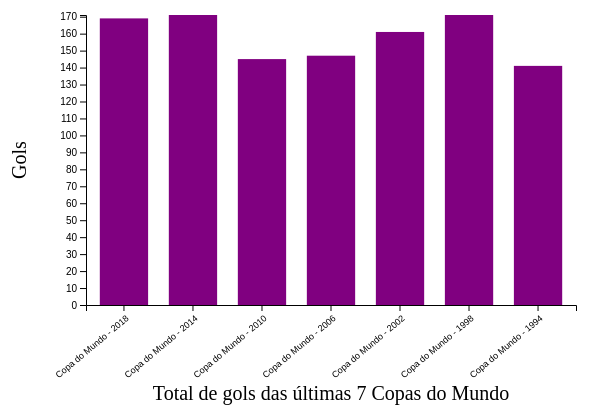
D3 v5 page, settled after 360 driven frames (6 s of simulated time); the page loaded 1 data file(s).


// ── js/main.js
// defini a área disponível para "desenho"
const margin = { left: 100, right: 10, top: 10, bottom: 100 }
const width = 600 - margin.left - margin.right
const height = 400 - margin.top - margin.bottom

// definir o tamanho da área do svg
const svg = d3.select("#chart-area").append("svg")
  .attr("width", width + margin.left + margin.right)
  .attr("height", height + margin.top + margin.bottom)

// cria o grupo para os elementos svg
const grafico = svg.append("g")
  .attr("transform", `translate(${margin.left}, ${margin.top})`)

// Eixo X -> todos os atributos que correspondem ao eixo X envolvendo o texto...
// ..."Total de gols das últimas 7 Copas do Mundo"
grafico.append("text")
  .attr("class", "x axis-label")
  .attr("x", width / 2)
  .attr("y", height + 95)
  .attr("font-size", "20px")
  .attr("text-anchor", "middle")
  .text("Total de gols das últimas 7 Copas do Mundo")

// Eixo Y -> todos os atributos que correspondem ao eixo Y envolvendo o texto "Gols"
grafico.append("text")
  .attr("class", "y axis-label")
  .attr("x", - (height / 2)) // altura 
  .attr("y", -60) // distância do gráfico
  .attr("font-size", "20px")
  .attr("text-anchor", "middle") // ficar centralizado
  .attr("transform", "rotate(-90)")
  .text("Gols")

// Carregamento de dados. Essa função irá pegar todos os dados escritos no arquivo gols.json
// Irá pegar os valores estabelecidos na variável gols, e transformá-los em inteiros 
d3.json("data/gols.json").then(data => {
    data.forEach(d => {
      d.gols = Number(d.gols)
    })   

    // função para a escala de banda - eixo x 
    const x = d3.scaleBand()
        .domain(data.map(d => d.name)) // vai retornar o conjunto strings referentes a variável "name"
        .range([0, width]) // definir a largura do eixo
        .paddingInner(0.3) // espaçamento interior (entre as barras)
        .paddingOuter(0.2) // espaçamento exterior (das barras nas extremidades)
  
    // função para a escala linear - eixo y
    const y = d3.scaleLinear()
        .domain([0, d3.max(data, d => d.gols)]) // valor real utilizado no modelo (valores físicos - no caso os gols)
        .range([height, 0]) // valor de pixels (definido no canvas: 400 - 0  (colocando a altura primeiro, o gráfico terá seus valores de baixo para cima))

    
    // função (especificação) do eixo x (parte de baixo)
    const xAxisCall = d3.axisBottom(x) // parâmetro
    grafico.append("g")
        .attr("class", "x axis")
        .attr("transform", `translate(0, ${height})`) // translação de cima para baixo (x = 0; y = altura)
        .call(xAxisCall)
        .selectAll("text") // vai mexer no texto do eixo x e seus atributos
            .attr("y", "8")
            .attr("x", "-5")
            .attr("text-anchor", "end")
            .attr("transform", "rotate(-40)")
            .attr("font-size", "9px")


    // função (especificação) do eixo y  (lado esquerdo)
    const yAxisCall = d3.axisLeft(y)
        .ticks(13)// número total de ticks
    grafico.append("g")
        .attr("class", "y axis")
        .call(yAxisCall)

    //defini como será o formato das barras no gráfico
    const rects = grafico.selectAll("rect")
        .data(data)
  
    // mexe com os atributos das barras
    rects.enter().append("rect")
        .attr("y", (d) => y(d.gols)) // vai identificar os valores referidos na variável "gols" e mapeá-los com a range
        .attr("x", (d) => x(d.name)) //vai identificar os nomes com o domínio e fazer o mapeando com a range
        .attr("width", x.bandwidth) //bandwidth vai fornecer a largura da barra   
        .attr("height", d => height - y(d.gols)) // retorna a altura para adequar aos valores
        .attr("fill", "purple")
})

### data: data/gols.json
[
 {
  "name": "Copa do Mundo - 2018",
  "gols": "169"
 },
 {
  "name": "Copa do Mundo - 2014",
  "gols": "171"
 },
 {
  "name": "Copa do Mundo - 2010",
  "gols": "145"
 },
 {
  "name": "Copa do Mundo - 2006",
  "gols": "147"
 },
 {
  "name": "Copa do Mundo - 2002",
  "gols": "161"
 },
 {
  "name": "Copa do Mundo - 1998",
  "gols": "171"
 },
 {
  "name": "Copa do Mundo - 1994",
  "gols": "141"
 }
]